Run: headless pygame with SDL's dummy video driver; simulated clock (each Clock.tick advances the game by its frame time, no real sleeping); random seed 0; keys injected as events and as key.get_pressed() state; no mouse input.
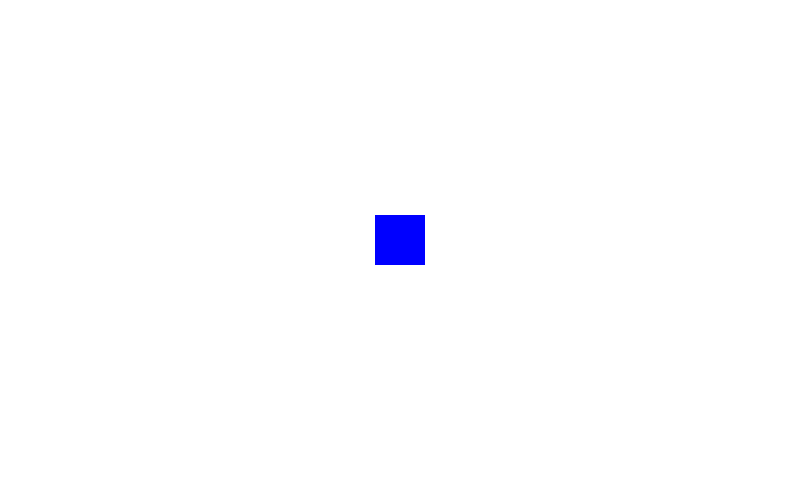
Frame 1 of 4 · flips 1–60 · no input
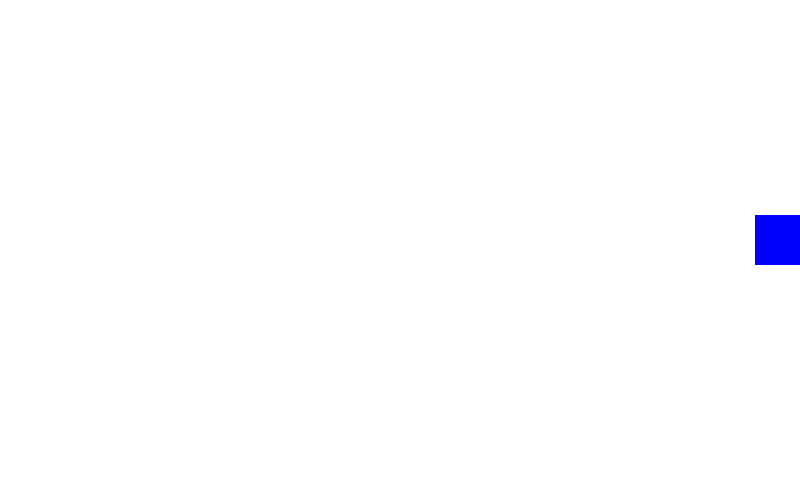
Frame 2 of 4 · flips 61–180 · tapped SPACE, RETURN · held RIGHT (→), D
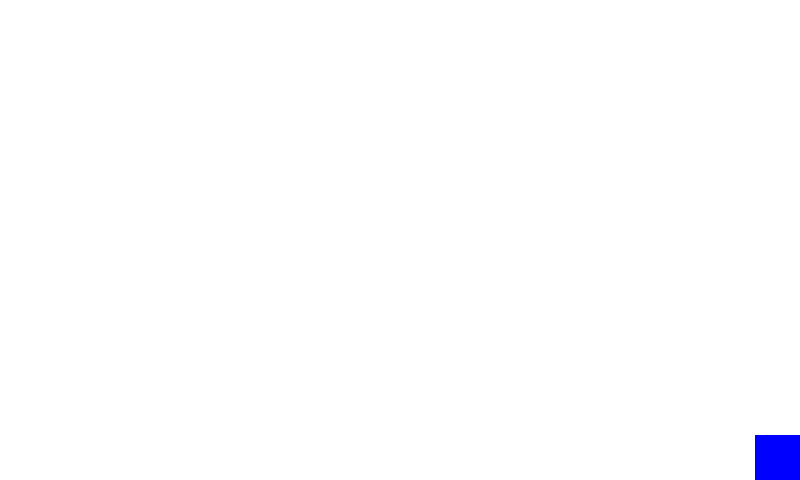
Frame 3 of 4 · flips 181–300 · held DOWN (↓), S
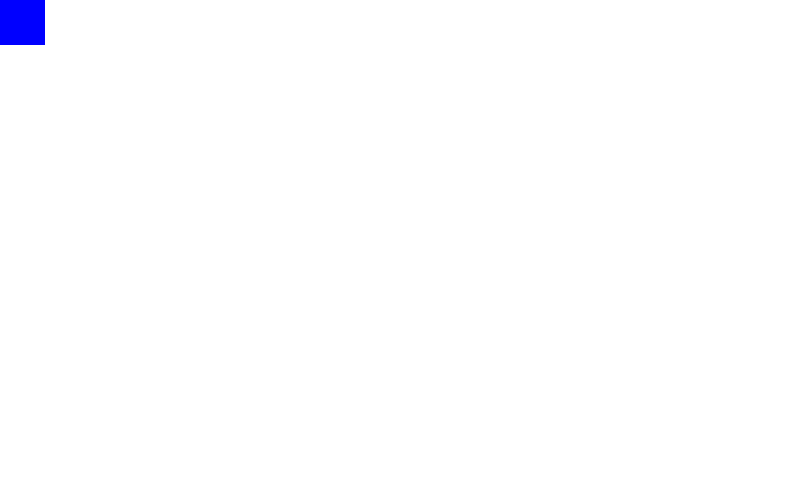
Frame 4 of 4 · flips 301–420 · held LEFT (←), A, UP (↑), W

The pygame program that drew these frames:

import pygame

pygame.init()

WIDTH = 800
HEIGHT = 480

screen = pygame.display.set_mode((800, 480))

COLOR_WHITE = (255, 255, 255)
COLOR_BLUE = (0, 0, 255)

rect_x = (WIDTH - 50) // 2 # if we just used WIDTH // 2, the left edge of the rectangle would be at the center of the screen.
rect_y = (HEIGHT - 50) // 2 # same with height

clock = pygame.time.Clock()

running = True
while running:
    for event in pygame.event.get():
        if event.type == pygame.QUIT:
            running = False

    pressed_keys = pygame.key.get_pressed()
    if pressed_keys[pygame.K_UP] and rect_y > 0: # if the UP arrow key is pressed and the coords are greater than 0 
            rect_y -= 20                         # move the rectangle by 20 pixels to the top
    if pressed_keys[pygame.K_DOWN] and rect_y < (HEIGHT - 50): # if the DOWN arrow key is pressed and coords are less than (HEIGHT - 50)
            rect_y += 20                                       # move the rectangle by 20 px to the bottom(HEIGHT - 50, because, otherwise, we would go out of boundaries)
    if pressed_keys[pygame.K_RIGHT] and rect_x < (WIDTH - 50): # if the RIGHT arrow key is pressed and coords are less than (WIDTH - 50)
            rect_x += 20                                       # move the rectangle by 20 px to the right
    if pressed_keys[pygame.K_LEFT] and rect_x > 0: # if the LEFT arrow key is pressed and coords are less than (WIDTH - 50)
            rect_x -= 20                           # move the rectangle by 20 px to the right   


    screen.fill(COLOR_WHITE)

    pygame.draw.rect(screen, COLOR_BLUE, pygame.Rect(rect_x, rect_y, 50, 50)) # drawing the moved rectangle on the screen at the given positions

    pygame.display.flip()
    clock.tick(60)
